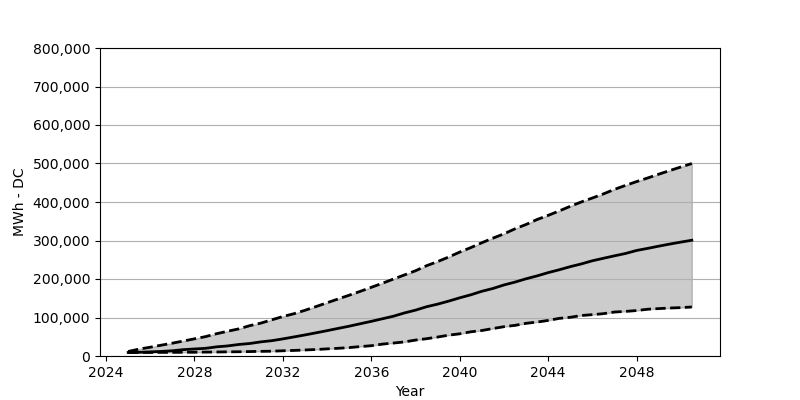

The data file committed next to this chart (first rows):
Date, Low, Base, High
2025-01, 9069, 9232, 11765
2025-07, 9151, 9641, 17975
2026-01, 9232, 10785, 22877
2026-07, 9396, 11847, 28106
2027-01, 9478, 13563, 33335
2027-07, 9723, 16504, 38891
2028-01, 9804, 18220, 44610
2028-07, 10131, 19936, 50329
2029-01, 10376, 23776, 57928
2029-07, 10785, 26145, 64301
2030-01, 11030, 29903, 70428
2030-07, 11520, 32436, 78762
2031-01, 12092, 36685, 85380
2031-07, 12501, 39790, 93959
2032-01, 13563, 44447, 102538
2032-07, 14461, 49512, 109809
2033-01, 15687, 54741, 118797
2033-07, 16831, 60215, 128356
2034-01, 18547, 65853, 138405
2034-07, 20017, 71654, 148128
2035-01, 21815, 77455, 157933
2035-07, 24511, 83746, 167900
2036-01, 26717, 90037, 178440
2036-07, 30884, 96655, 188898
2037-01, 33662, 103355, 199928
2037-07, 36603, 111852, 210550
2038-01, 41424, 119124, 221498
2038-07, 44937, 127947, 234489
2039-01, 49267, 134729, 245273
2039-07, 54088, 142491, 257039
2040-01, 57683, 151151, 269948
2040-07, 62830, 158913, 281550
2041-01, 66261, 168146, 294296
2041-07, 71327, 175335, 306061
2042-01, 76148, 184568, 317336
2042-07, 79579, 191921, 330327
2043-01, 84890, 200582, 341683
2043-07, 88158, 208017, 354511
2044-01, 92407, 216596, 365296
2044-07, 97717, 223949, 376816
2045-01, 100577, 232119, 388908
2045-07, 105152, 239146, 400101
2046-01, 107440, 247398, 410478
2046-07, 109973, 253771, 421017
2047-01, 114221, 260225, 432864
2047-07, 115855, 266271, 443077
2048-01, 118061, 274115, 453045
2048-07, 121493, 279507, 462359
2049-01, 123127, 285308, 472245
2049-07, 124598, 290701, 481641
2050-01, 125660, 295848, 490956
2050-07, 127294, 300668, 499943
